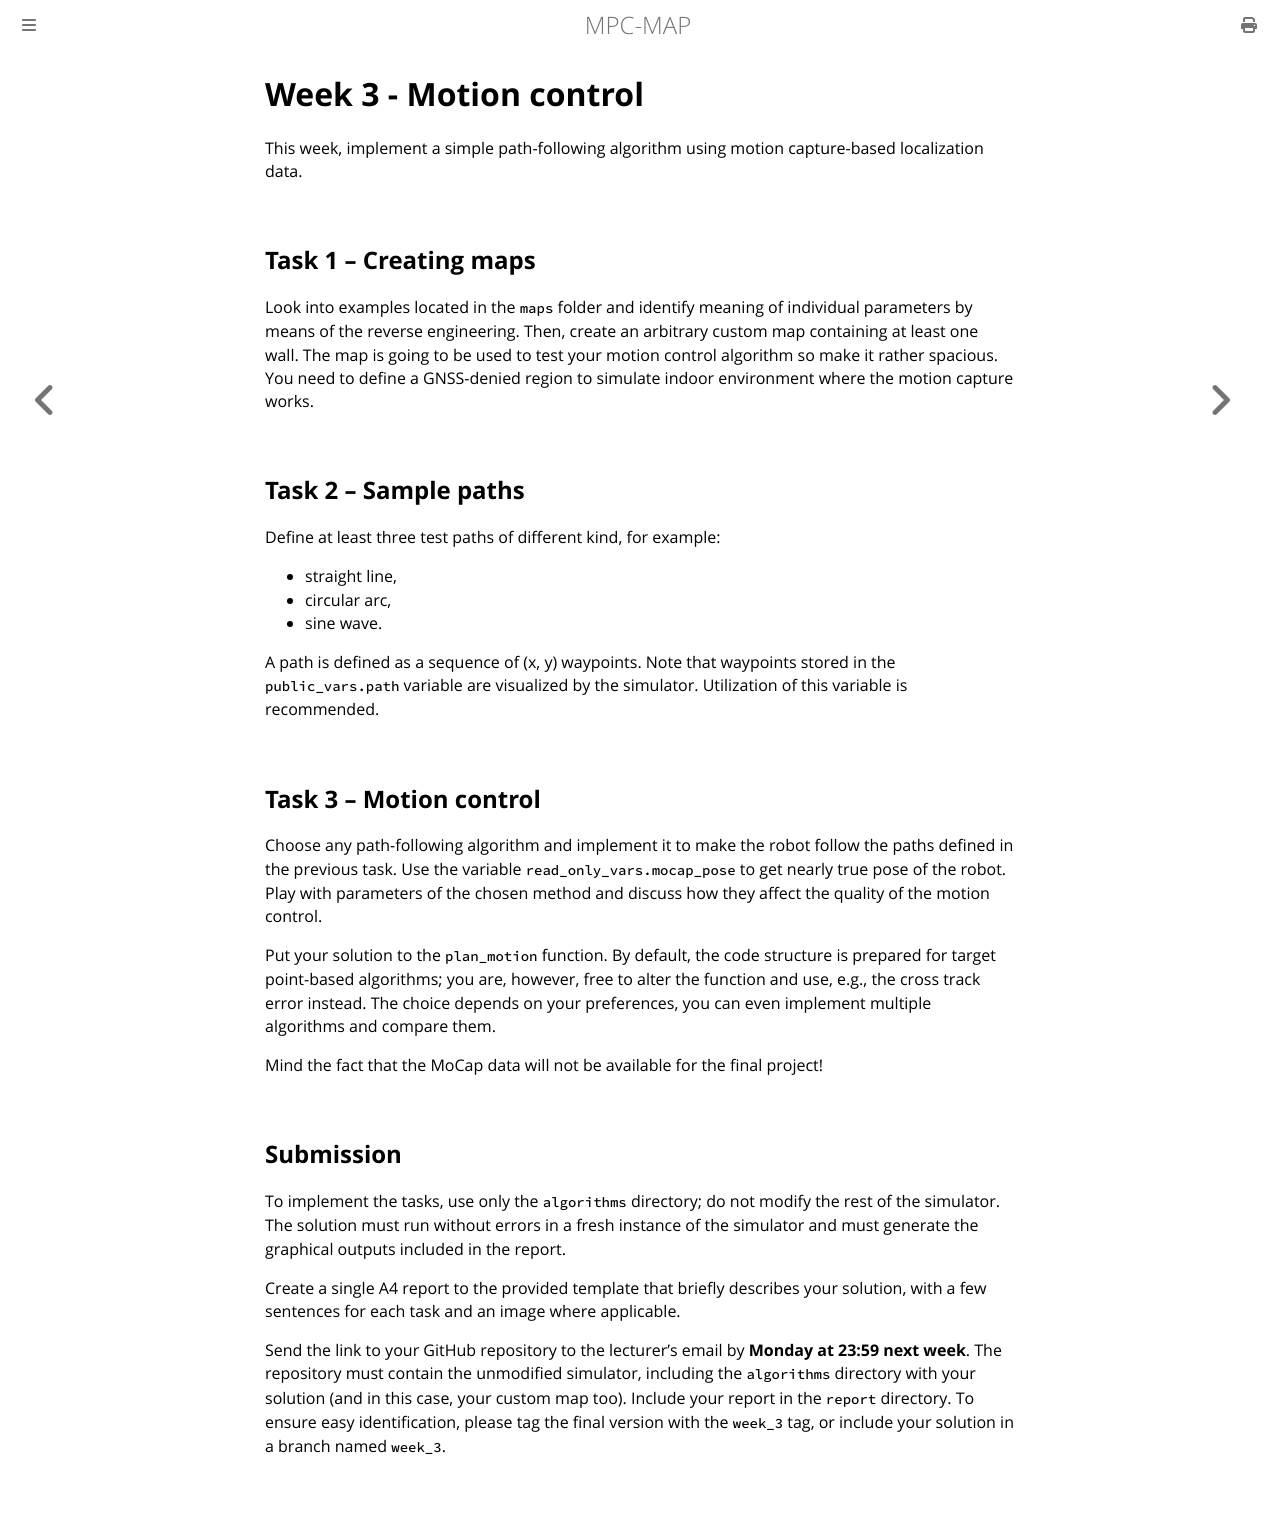

repository: Robotics-BUT/MPC-MAP-Student · page: resources/assignment_2_motion_control/text.html · generator: mdbook

# Week 3 - Motion control

This week, implement a simple path-following algorithm using motion capture-based localization data.

## Task 1 – Creating maps

Look into examples located in the `maps` folder and identify meaning of individual parameters by means of the reverse engineering. Then, create an arbitrary custom map containing at least one wall. The map is going to be used to test your motion control algorithm so make it rather spacious. You need to define a GNSS-denied region to simulate indoor environment where the motion capture works. 

## Task 2 – Sample paths

Define at least three test paths of different kind, for example:
- straight line,
- circular arc,
- sine wave.

A path is defined as a sequence of (x, y) waypoints. Note that waypoints stored in the `public_vars.path` variable are visualized by the simulator. Utilization of this variable is recommended. 

## Task 3 – Motion control

Choose any path-following algorithm and implement it to make the robot follow the paths defined in the previous task. Use the variable `read_only_vars.mocap_pose` to get nearly true pose of the robot. Play with parameters of the chosen method and discuss how they affect the quality of the motion control.

Put your solution to the `plan_motion` function. By default, the code structure is prepared for target point-based algorithms; you are, however, free to alter the function and use, e.g., the cross track error instead. The choice depends on your preferences, you can even implement multiple algorithms and compare them. 

Mind the fact that the MoCap data will not be available for the final project!

## Submission

To implement the tasks, use only the `algorithms` directory; do not modify the rest of the simulator. The solution must run without errors in a fresh instance of the simulator and must generate the graphical outputs included in the report.

Create a single A4 report to the provided template that briefly describes your solution, with a few sentences for each task and an image where applicable.

Send the link to your GitHub repository to the lecturer’s email by **Monday at 23:59 next week**. The repository must contain the unmodified simulator, including the `algorithms` directory with your solution (and in this case, your custom map too). Include your report in the `report` directory. To ensure easy identification, please tag the final version with the `week_3` tag, or include your solution in a branch named `week_3`.
